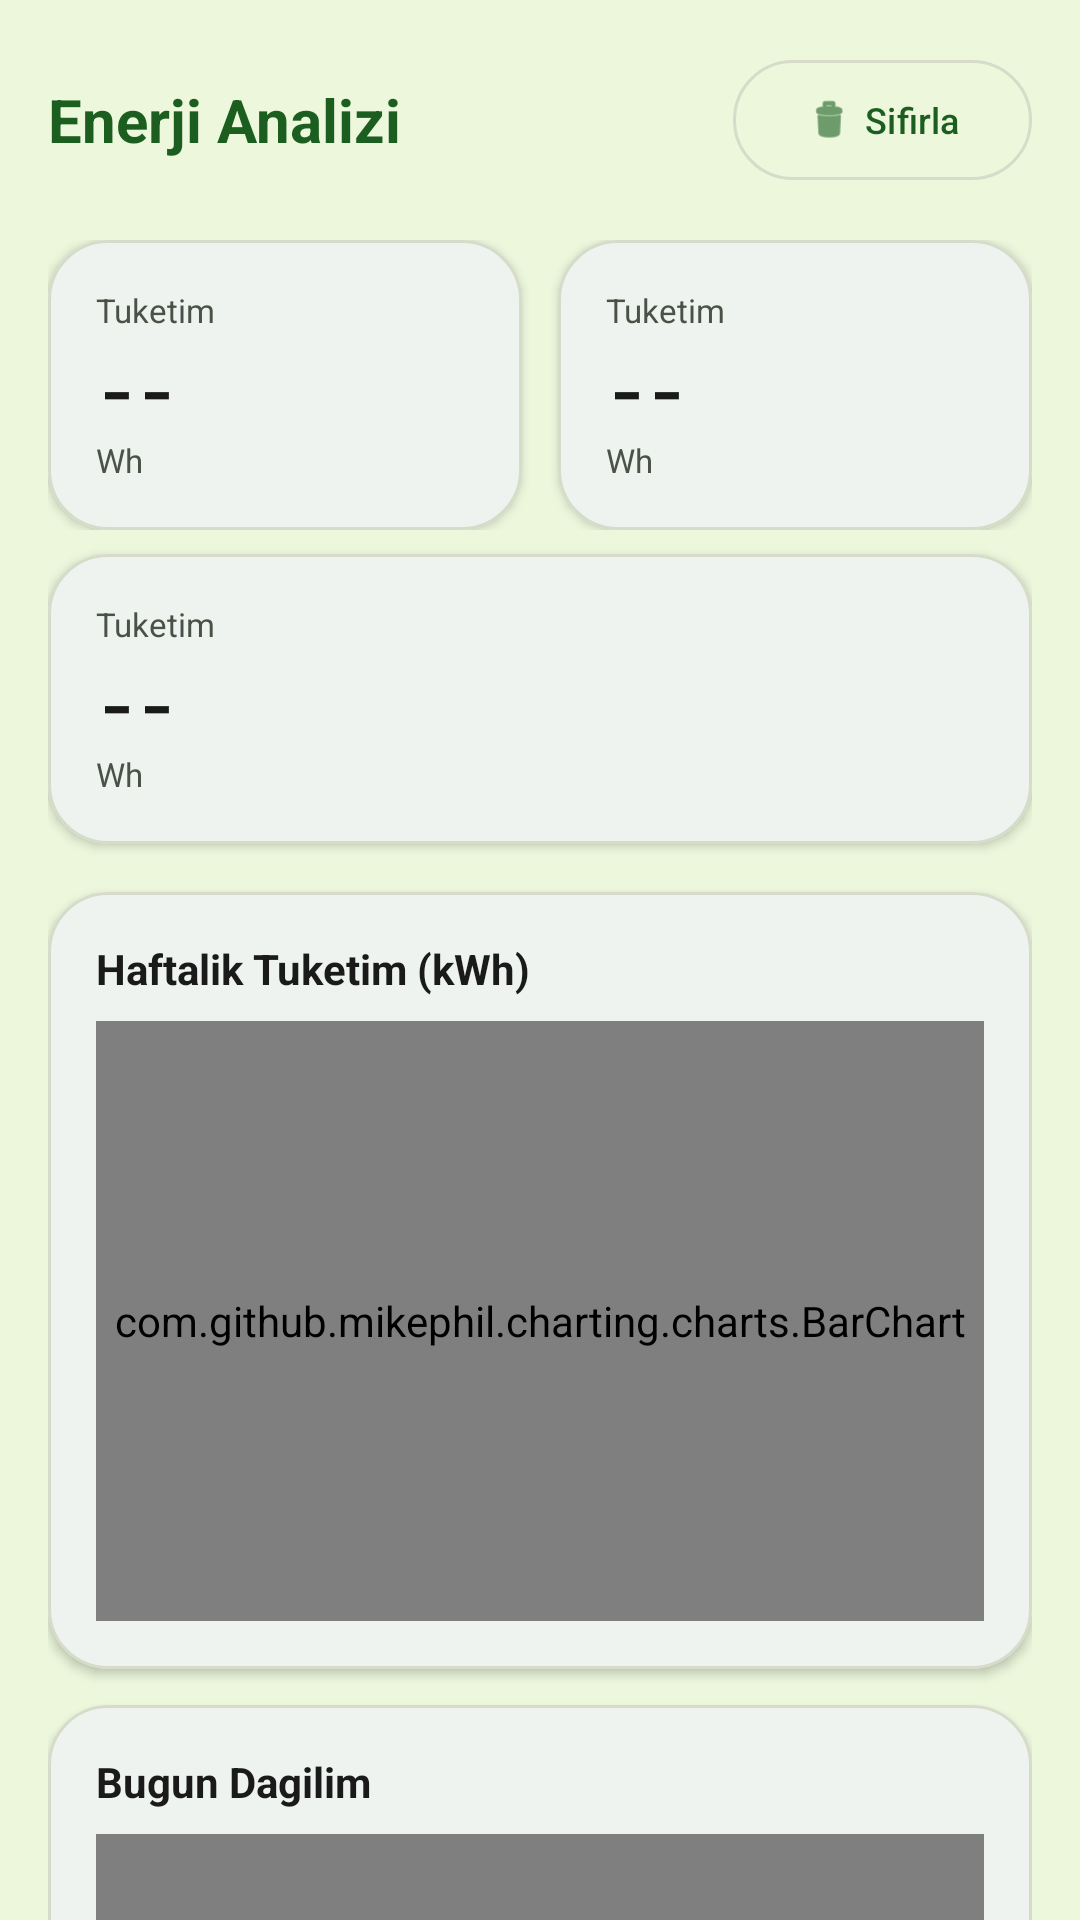

The Android layout XML behind this screen, and the referenced resources:
<!-- AndroidManifest.xml: application theme Theme.BitkiCepteApp -->
<!-- res/layout/fragment_enerji.xml -->
<?xml version="1.0" encoding="utf-8"?>
<androidx.core.widget.NestedScrollView xmlns:android="http://schemas.android.com/apk/res/android"
    xmlns:app="http://schemas.android.com/apk/res-auto"
    android:layout_width="match_parent"
    android:layout_height="match_parent"
    android:background="?android:colorBackground"
    android:fillViewport="true">

    <LinearLayout
        android:layout_width="match_parent"
        android:layout_height="wrap_content"
        android:orientation="vertical"
        android:padding="@dimen/spacing_16">

        
        <LinearLayout
            android:layout_width="match_parent"
            android:layout_height="wrap_content"
            android:orientation="horizontal"
            android:gravity="center_vertical"
            android:layout_marginBottom="@dimen/spacing_16">

            <TextView
                android:layout_width="0dp"
                android:layout_height="wrap_content"
                android:layout_weight="1"
                android:text="Enerji Analizi"
                android:textSize="@dimen/text_size_xl"
                android:textStyle="bold"
                android:textColor="?colorPrimary" />

            <com.google.android.material.button.MaterialButton
                android:id="@+id/btnResetEnergy"
                style="@style/Widget.Material3.Button.OutlinedButton"
                android:layout_width="wrap_content"
                android:layout_height="wrap_content"
                android:text="Sifirla"
                android:textSize="12sp"
                app:icon="@android:drawable/ic_menu_delete"
                app:iconSize="16dp" />

        </LinearLayout>

        
        <LinearLayout
            android:layout_width="match_parent"
            android:layout_height="wrap_content"
            android:orientation="horizontal"
            android:layout_marginBottom="@dimen/spacing_8">

            <include
                android:id="@+id/kpiConsumption"
                layout="@layout/item_kpi_card"
                android:layout_width="0dp"
                android:layout_height="wrap_content"
                android:layout_weight="1"
                android:layout_marginEnd="@dimen/spacing_6" />

            <include
                android:id="@+id/kpiSolar"
                layout="@layout/item_kpi_card"
                android:layout_width="0dp"
                android:layout_height="wrap_content"
                android:layout_weight="1"
                android:layout_marginStart="@dimen/spacing_6" />

        </LinearLayout>

        
        <include
            android:id="@+id/kpiSaving"
            layout="@layout/item_kpi_card"
            android:layout_width="match_parent"
            android:layout_height="wrap_content"
            android:layout_marginBottom="@dimen/spacing_16" />

        
        <com.google.android.material.card.MaterialCardView
            android:layout_width="match_parent"
            android:layout_height="wrap_content"
            android:layout_marginBottom="@dimen/spacing_12"
            app:cardCornerRadius="@dimen/corner_large"
            app:cardElevation="@dimen/card_elevation"
            app:strokeWidth="@dimen/card_stroke_width"
            app:strokeColor="?colorOutline">

            <LinearLayout
                android:layout_width="match_parent"
                android:layout_height="wrap_content"
                android:orientation="vertical"
                android:padding="@dimen/spacing_16">

                <TextView
                    android:layout_width="wrap_content"
                    android:layout_height="wrap_content"
                    android:text="Haftalik Tuketim (kWh)"
                    android:textSize="@dimen/text_size_base"
                    android:textStyle="bold"
                    android:textColor="?colorOnSurface"
                    android:layout_marginBottom="@dimen/spacing_8" />

                <com.github.mikephil.charting.charts.BarChart
                    android:id="@+id/barChartWeek"
                    android:layout_width="match_parent"
                    android:layout_height="200dp" />

            </LinearLayout>

        </com.google.android.material.card.MaterialCardView>

        
        <com.google.android.material.card.MaterialCardView
            android:layout_width="match_parent"
            android:layout_height="wrap_content"
            android:layout_marginBottom="@dimen/spacing_16"
            app:cardCornerRadius="@dimen/corner_large"
            app:cardElevation="@dimen/card_elevation"
            app:strokeWidth="@dimen/card_stroke_width"
            app:strokeColor="?colorOutline">

            <LinearLayout
                android:layout_width="match_parent"
                android:layout_height="wrap_content"
                android:orientation="vertical"
                android:padding="@dimen/spacing_16">

                <TextView
                    android:layout_width="wrap_content"
                    android:layout_height="wrap_content"
                    android:text="Bugun Dagilim"
                    android:textSize="@dimen/text_size_base"
                    android:textStyle="bold"
                    android:textColor="?colorOnSurface"
                    android:layout_marginBottom="@dimen/spacing_8" />

                <com.github.mikephil.charting.charts.PieChart
                    android:id="@+id/pieChart"
                    android:layout_width="match_parent"
                    android:layout_height="220dp" />

            </LinearLayout>

        </com.google.android.material.card.MaterialCardView>

    </LinearLayout>

</androidx.core.widget.NestedScrollView>
<!-- res/layout/item_kpi_card.xml (included above) -->
<?xml version="1.0" encoding="utf-8"?>
<com.google.android.material.card.MaterialCardView xmlns:android="http://schemas.android.com/apk/res/android"
    xmlns:app="http://schemas.android.com/apk/res-auto"
    android:layout_width="match_parent"
    android:layout_height="wrap_content"
    app:cardCornerRadius="@dimen/corner_large"
    app:cardElevation="@dimen/card_elevation"
    app:strokeWidth="@dimen/card_stroke_width"
    app:strokeColor="?colorOutline">

    <LinearLayout
        android:layout_width="match_parent"
        android:layout_height="wrap_content"
        android:orientation="vertical"
        android:padding="@dimen/spacing_16">

        <TextView
            android:id="@+id/tvKpiLabel"
            android:layout_width="wrap_content"
            android:layout_height="wrap_content"
            android:text="Tuketim"
            android:textSize="@dimen/text_size_xs"
            android:textColor="?colorOnSurfaceVariant" />

        <TextView
            android:id="@+id/tvKpiValue"
            android:layout_width="wrap_content"
            android:layout_height="wrap_content"
            android:text="--"
            android:textSize="@dimen/text_size_2xl"
            android:textStyle="bold"
            android:fontFamily="monospace"
            android:textColor="?colorOnSurface"
            android:layout_marginTop="@dimen/spacing_4"
            android:layout_marginBottom="@dimen/spacing_2" />

        <TextView
            android:id="@+id/tvKpiUnit"
            android:layout_width="wrap_content"
            android:layout_height="wrap_content"
            android:text="Wh"
            android:textSize="@dimen/text_size_xs"
            android:textColor="?colorOnSurfaceVariant" />

    </LinearLayout>

</com.google.android.material.card.MaterialCardView>
<!-- resources referenced by this layout -->
<resources>
  <dimen name="card_elevation">2dp</dimen>
  <dimen name="card_stroke_width">1dp</dimen>
  <dimen name="corner_large">20dp</dimen>
  <dimen name="spacing_12">12dp</dimen>
  <dimen name="spacing_16">16dp</dimen>
  <dimen name="spacing_2">2dp</dimen>
  <dimen name="spacing_4">4dp</dimen>
  <dimen name="spacing_6">6dp</dimen>
  <dimen name="spacing_8">8dp</dimen>
  <dimen name="text_size_2xl">22sp</dimen>
  <dimen name="text_size_base">14sp</dimen>
  <dimen name="text_size_xl">20sp</dimen>
  <dimen name="text_size_xs">11sp</dimen>
  <style name="Theme.BitkiCepteApp" parent="Theme.Material3.Light.NoActionBar">
          <item name="colorPrimary">@color/brand_green</item>
          <item name="colorOnPrimary">#FFFFFF</item>
          <item name="colorPrimaryContainer">@color/brand_green_50</item>
          <item name="colorOnPrimaryContainer">@color/brand_green</item>
          <item name="colorSecondary">@color/tech_blue</item>
          <item name="colorTertiary">@color/sun_yellow</item>
          <item name="colorError">@color/color_bad</item>
          <item name="colorSurface">@color/surface_light</item>
          <item name="colorSurfaceVariant">@color/surface_3_light</item>
          <item name="colorOnSurface">@color/text_primary_light</item>
          <item name="colorOnSurfaceVariant">@color/text_secondary_light</item>
          <item name="android:colorBackground">@color/bg_light</item>
          <item name="colorOutline">@color/outline_light</item>
          <item name="colorOutlineVariant">@color/outline_2_light</item>
          <item name="android:statusBarColor">@android:color/transparent</item>
          <item name="android:navigationBarColor">@android:color/transparent</item>
          <item name="android:windowLightStatusBar" tools:targetApi="23">true</item>
          <item name="shapeAppearanceMediumComponent">@style/ShapeAppearance.BitkiCepte.Medium</item>
          <item name="shapeAppearanceLargeComponent">@style/ShapeAppearance.BitkiCepte.Large</item>
      </style>
  <color name="brand_green">#1B5E20</color>
  <color name="brand_green_50">#D7F0CC</color>
  <color name="tech_blue">#1976D2</color>
  <color name="sun_yellow">#F9A825</color>
  <color name="color_bad">#C62828</color>
  <color name="surface_light">#FFFFFF</color>
  <color name="surface_3_light">#F1F4EB</color>
  <color name="text_primary_light">#1A1A1A</color>
  <color name="text_secondary_light">#4A5147</color>
  <color name="bg_light">#ECF7DC</color>
  <color name="outline_light">#D6DCC9</color>
  <color name="outline_2_light">#E7ECDB</color>
  <style name="ShapeAppearance.BitkiCepte.Medium" parent="ShapeAppearance.Material3.MediumComponent">
          <item name="cornerSize">14dp</item>
      </style>
  <style name="ShapeAppearance.BitkiCepte.Large" parent="ShapeAppearance.Material3.LargeComponent">
          <item name="cornerSize">20dp</item>
      </style>
</resources>
